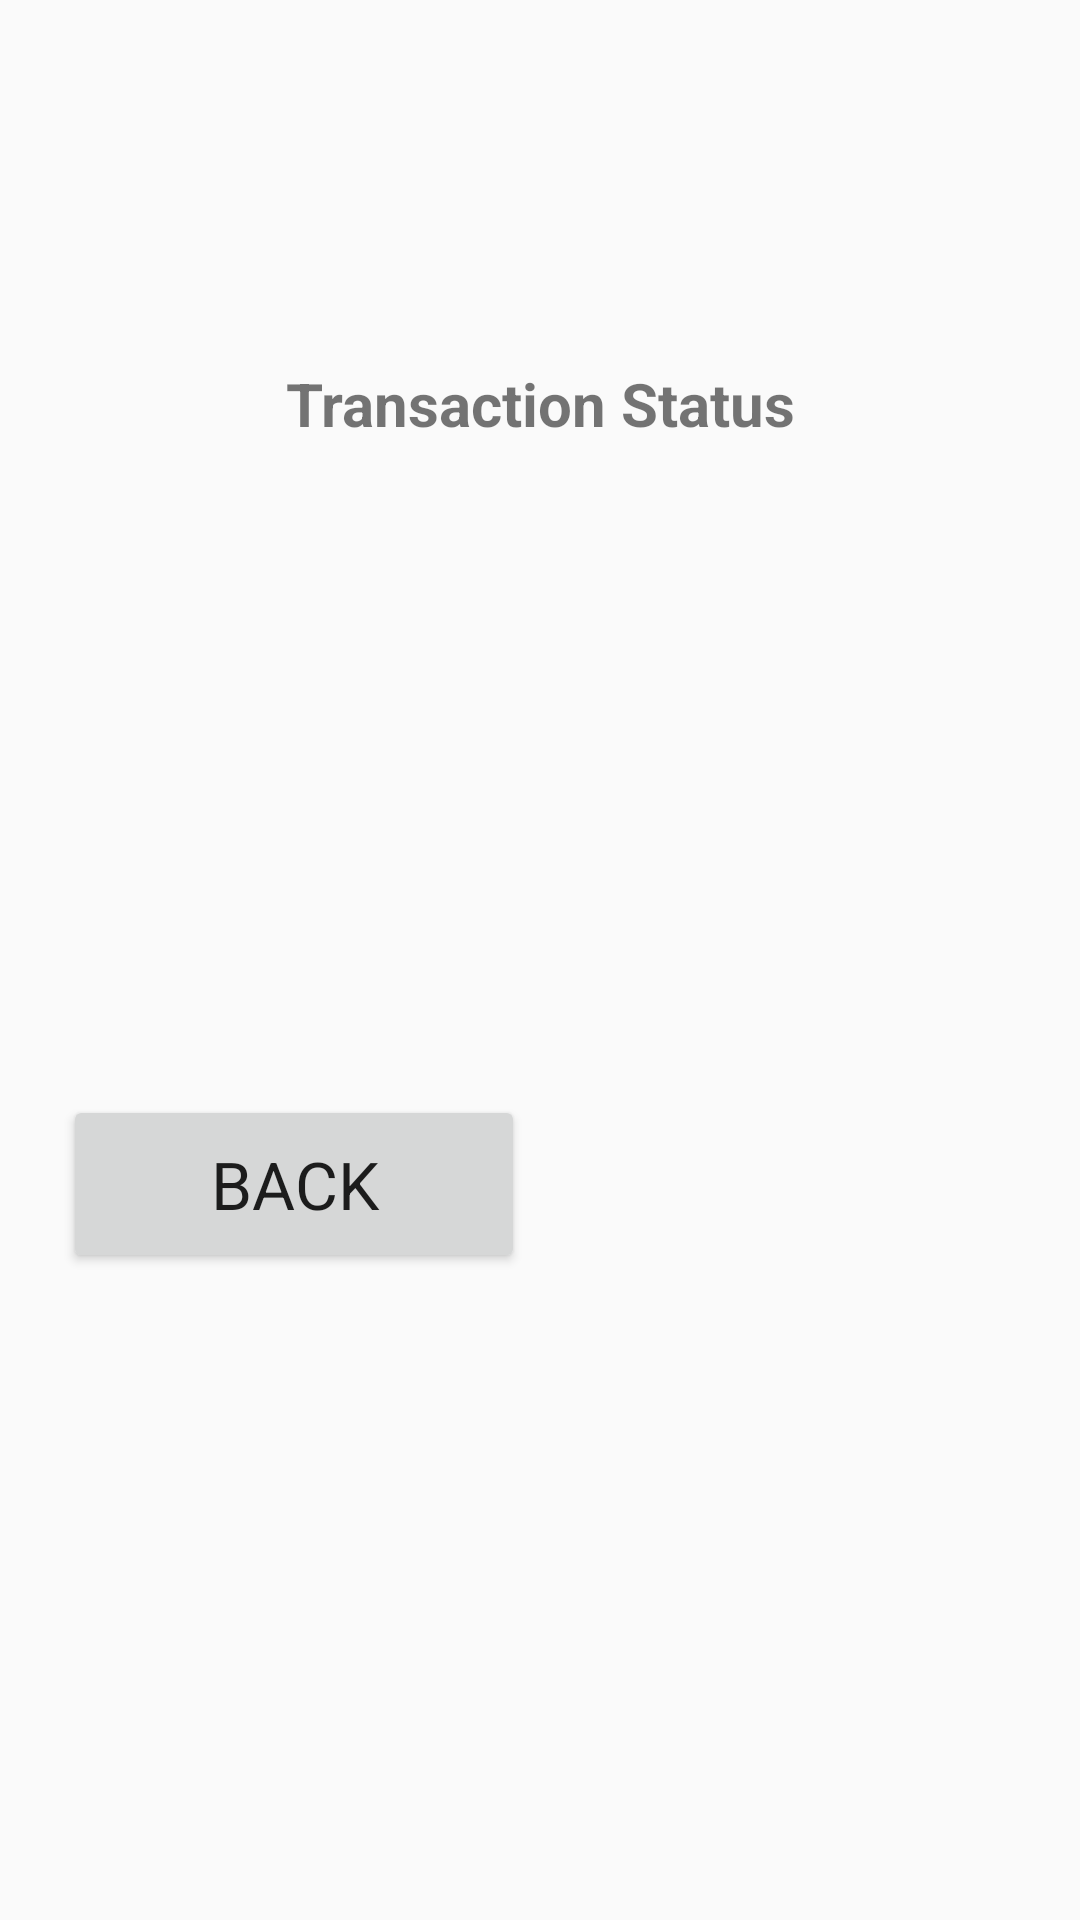

Here is an Android app screen rendered from its layout file. Give the layout XML and the strings, colors and styles it references.
<!-- AndroidManifest.xml: application theme AppTheme -->
<!-- res/layout/activity_transaction_completed.xml -->
<?xml version="1.0" encoding="utf-8"?>
<RelativeLayout xmlns:android="http://schemas.android.com/apk/res/android"
    xmlns:app="http://schemas.android.com/apk/res-auto"
    xmlns:tools="http://schemas.android.com/tools"
    android:layout_width="match_parent"
    android:layout_height="match_parent"
    android:orientation="vertical"
    android:padding="@dimen/activity_horizontal_margin"
    >






    <TextView
        android:textAlignment="center"
        android:id="@+id/t_status"
        android:layout_width="match_parent"
        android:layout_height="wrap_content"
        android:text="Transaction Status"
        android:textSize="20dp"
        android:paddingBottom="10dp"
        android:textStyle="bold"
        android:layout_alignParentTop="true"
        android:layout_alignParentLeft="true"
        android:layout_alignParentStart="true"
        android:layout_marginTop="105dp" />
    <TextView
        android:textAlignment="center"
        android:layout_below="@+id/t_status"
        android:paddingBottom="10dp"
        android:id="@+id/cardname"
        android:layout_width="match_parent"
        android:layout_height="wrap_content"
        android:textSize="20dp"
        android:textStyle="bold"/>
    <TextView
        android:textAlignment="center"
        android:layout_below="@+id/cardname"
        android:paddingBottom="10dp"
        android:id="@+id/paymentfor"
        android:layout_width="match_parent"
        android:layout_height="wrap_content"
        android:textSize="20dp"
        android:textStyle="bold"/>
    <TextView
        android:textAlignment="center"
        android:layout_below="@+id/paymentfor"
        android:paddingBottom="10dp"
        android:id="@+id/ledger_bal"
        android:layout_width="match_parent"
        android:layout_height="wrap_content"
        android:textSize="20dp"
        android:textStyle="bold"/>
    <TextView
        android:textAlignment="center"
        android:layout_below="@+id/ledger_bal"
        android:id="@+id/avail_bal"
        android:paddingBottom="10dp"
        android:layout_width="match_parent"
        android:layout_height="wrap_content"
        android:textSize="20dp"
        android:textStyle="bold"/>

    <LinearLayout
        android:id="@+id/printStatus"
        android:layout_below="@+id/avail_bal"
        android:layout_width="match_parent"
        android:layout_height="wrap_content"
        android:orientation="horizontal"
        android:paddingBottom="10dp"
        android:paddingTop="10dp">

        <TextView
            android:id="@+id/print_status"
            android:textAlignment="center"
            android:layout_width="match_parent"
            android:layout_height="wrap_content" />

    </LinearLayout>

    <LinearLayout
        android:layout_below="@+id/printStatus"
        android:layout_width="match_parent"
        android:layout_height="wrap_content"
        android:orientation="horizontal"
        android:paddingBottom="10dp">
        <RelativeLayout
            android:layout_width="0dp"
            android:layout_height="wrap_content"
            android:gravity="center"
            android:layout_weight="1">
            <android.support.v7.widget.AppCompatButton
                android:id="@+id/done"
                android:padding="15dp"
                android:layout_width="match_parent"
                android:layout_height="wrap_content"
                android:text="BACK"
                android:layout_gravity="bottom"
                android:layout_marginLeft="5dp"
                android:layout_marginRight="5dp"
                android:layout_marginTop="20dp"
                android:textAppearance="?android:attr/textAppearanceLarge"
                style="@style/Widget.AppCompat.Button.Small"/>
        </RelativeLayout>

        <RelativeLayout
            android:layout_width="0dp"
            android:layout_height="wrap_content"
            android:gravity="center"
            android:layout_weight="1">
            <android.support.v7.widget.AppCompatButton
                android:id="@+id/print"
                android:padding="15dp"
                android:layout_width="match_parent"
                android:layout_height="wrap_content"
                android:text="Print"
                android:layout_gravity="bottom"
                android:layout_marginLeft="5dp"
                android:layout_marginRight="5dp"
                android:visibility="gone"
                android:layout_marginTop="20dp"
                android:textAppearance="?android:attr/textAppearanceLarge"
                style="@style/Widget.AppCompat.Button.Small"/>
        </RelativeLayout>
    </LinearLayout>
</RelativeLayout>
<!-- resources referenced by this layout -->
<resources>
  <dimen name="activity_horizontal_margin">16dp</dimen>
  <style name="AppTheme" parent="Theme.AppCompat.Light.DarkActionBar">
          
          <item name="colorPrimary">@color/colorPrimary</item>
          <item name="colorPrimaryDark">@color/colorPrimaryDark</item>
          <item name="colorAccent">@color/colorAccent</item>
      </style>
  <color name="colorPrimary">#00695C</color>
  <color name="colorPrimaryDark">#004D40</color>
  <color name="colorAccent">#787020</color>
</resources>
